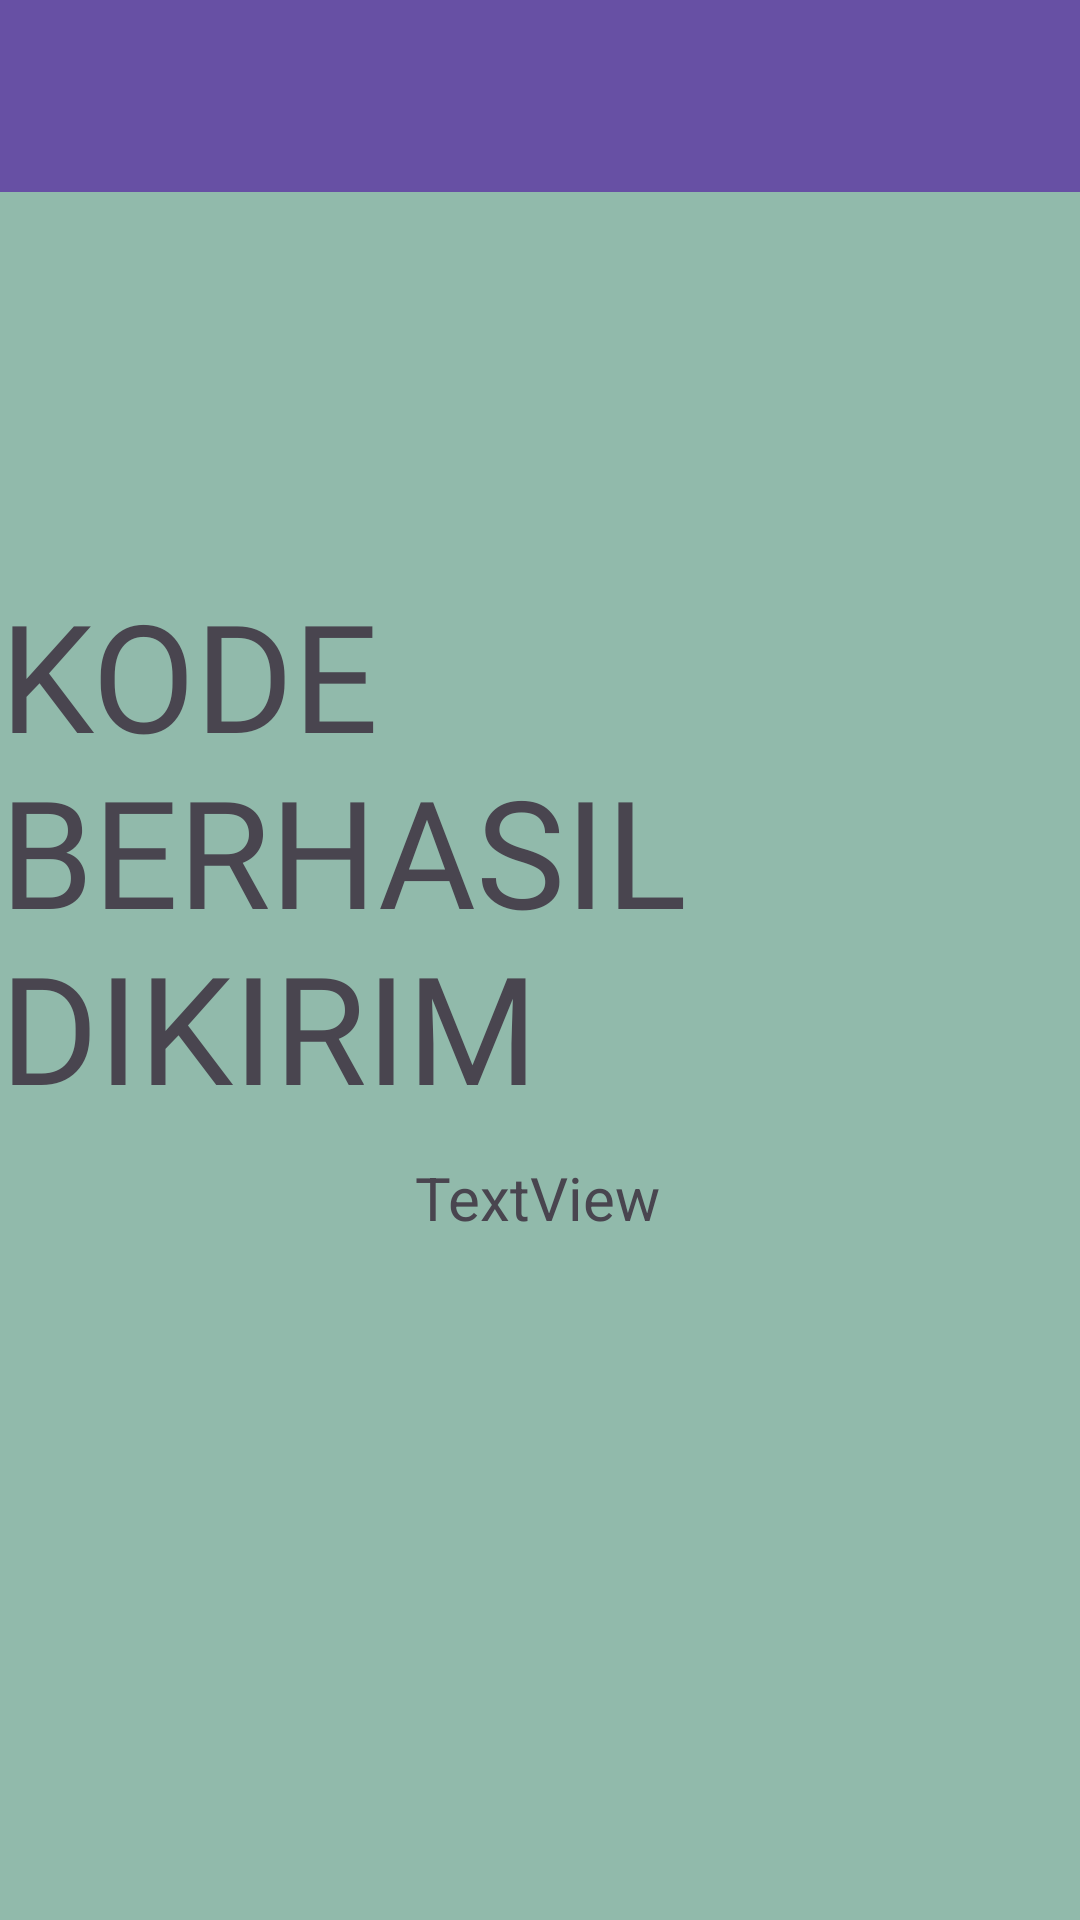

Write the Android layout XML for this screen, with the resource values it uses.
<!-- AndroidManifest.xml: application theme Theme.Proxima_Centauri_B_Owen_3TIE -->
<!-- res/layout/activity_third_result.xml -->
<?xml version="1.0" encoding="utf-8"?>
<LinearLayout xmlns:android="http://schemas.android.com/apk/res/android"
    xmlns:app="http://schemas.android.com/apk/res-auto"
    xmlns:tools="http://schemas.android.com/tools"
    android:id="@+id/main"
    android:layout_width="match_parent"
    android:layout_height="match_parent"
    android:orientation="vertical"
    android:background="#91baab"
    tools:context=".Home.pertemuan3.ThirdResultActivity">

    <androidx.appcompat.widget.Toolbar
        android:id="@+id/toolbar"
        android:layout_width="match_parent"
        android:layout_height="?attr/actionBarSize"
        android:background="?attr/colorPrimary"
        app:titleTextColor="@android:color/white"
        app:subtitleTextColor="@android:color/white" />

    <androidx.constraintlayout.widget.ConstraintLayout
        android:layout_width="match_parent"
        android:layout_height="match_parent">

        <TextView
            android:id="@+id/textUtama"
            android:layout_width="wrap_content"
            android:layout_height="wrap_content"
            android:fontFamily="@font/bebasneue_regular"
            android:text="KODE BERHASIL DIKIRIM"
            android:textSize="50sp"
            app:layout_constraintBottom_toBottomOf="parent"
            app:layout_constraintEnd_toEndOf="parent"
            app:layout_constraintStart_toStartOf="parent"
            app:layout_constraintTop_toTopOf="parent"
            app:layout_constraintVertical_bias="0.325" />

        <TextView
            android:id="@+id/textNomor"
            android:layout_width="wrap_content"
            android:layout_height="wrap_content"
            android:text="TextView"
            android:textSize="20sp"
            app:layout_constraintBottom_toBottomOf="parent"
            app:layout_constraintEnd_toEndOf="parent"
            app:layout_constraintHorizontal_bias="0.498"
            app:layout_constraintStart_toStartOf="parent"
            app:layout_constraintTop_toBottomOf="@+id/textUtama"
            app:layout_constraintVertical_bias="0.044" />
    </androidx.constraintlayout.widget.ConstraintLayout>
</LinearLayout>
<!-- resources referenced by this layout -->
<resources>
  <style name="Theme.Proxima_Centauri_B_Owen_3TIE" parent="Base.Theme.Proxima_Centauri_B_Owen_3TIE" />
  <style name="Base.Theme.Proxima_Centauri_B_Owen_3TIE" parent="Theme.Material3.DayNight.NoActionBar">
          
          
      </style>
</resources>
